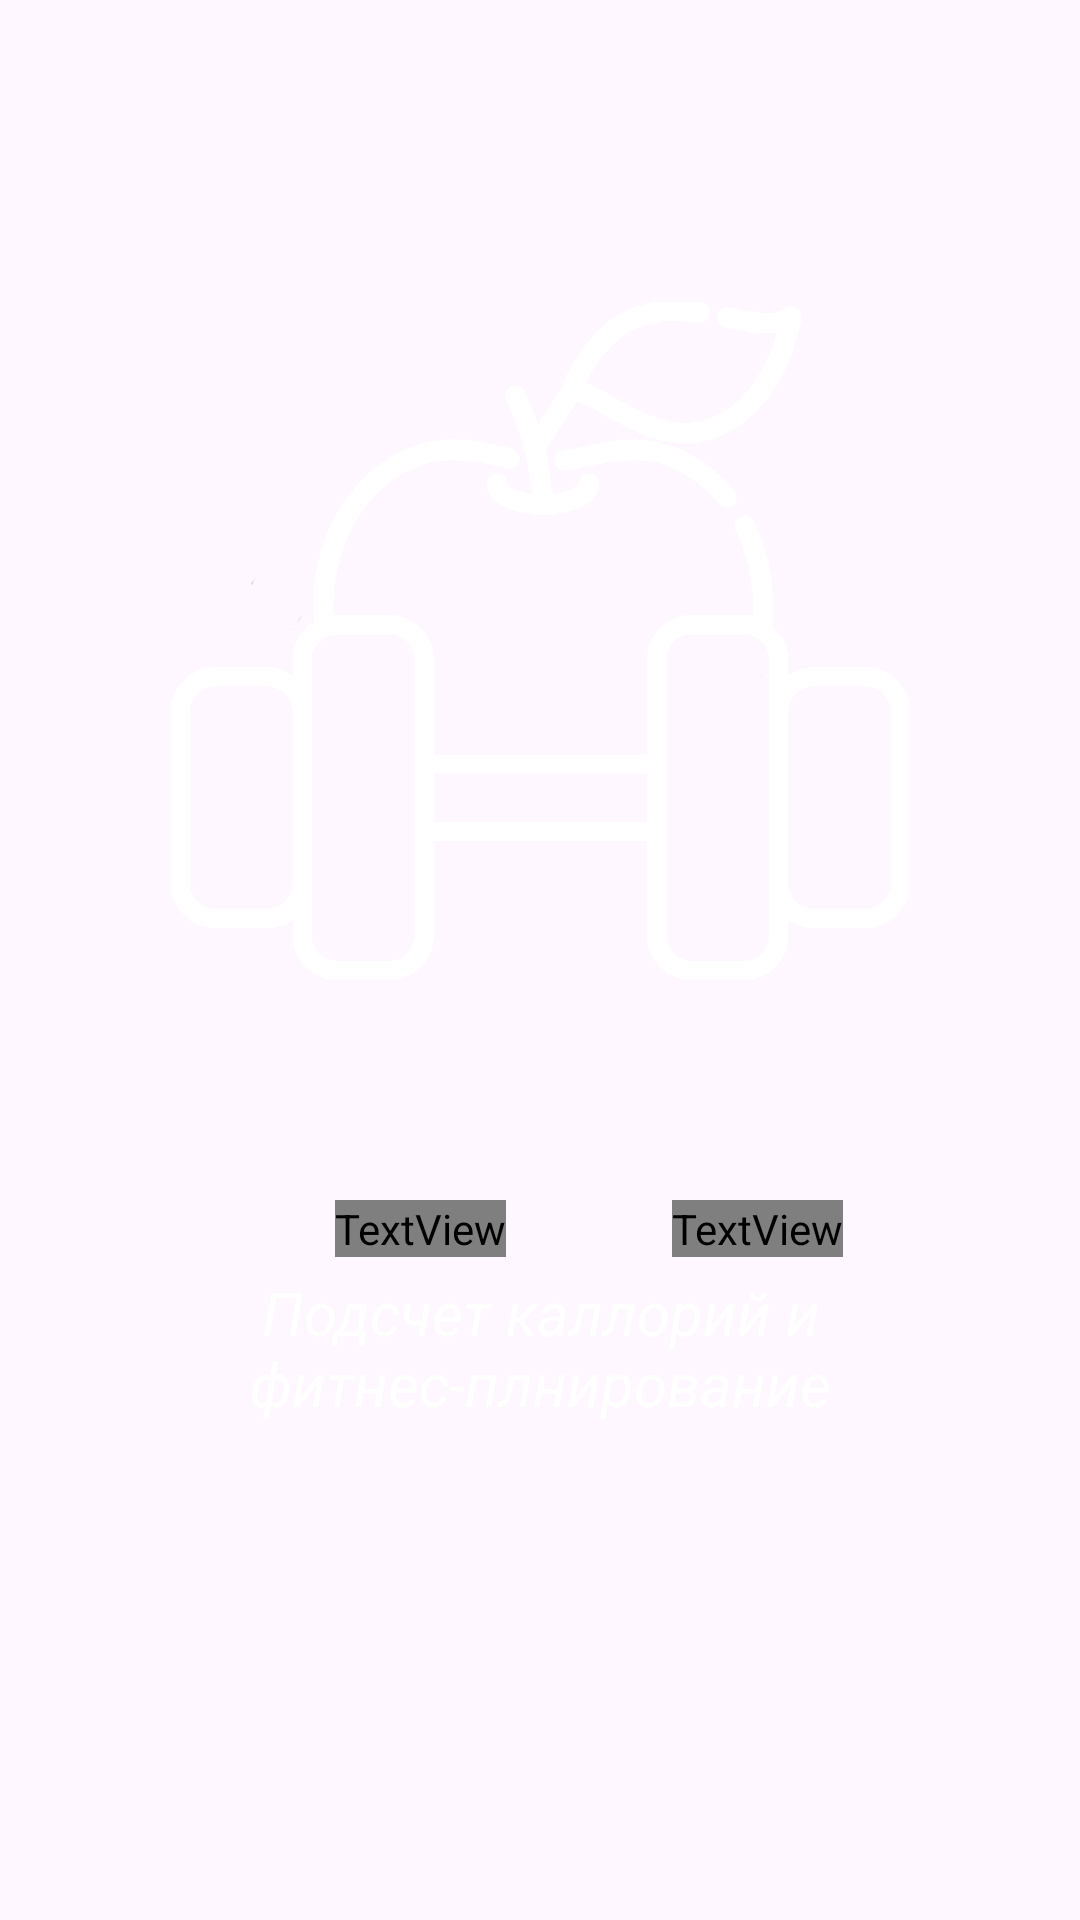

The Android layout XML behind this screen, and the referenced resources:
<!-- AndroidManifest.xml: activity theme Theme.RemoveSplashScreenTheme -->
<!-- res/layout/activity_main.xml -->
<?xml version="1.0" encoding="utf-8"?>
<androidx.constraintlayout.widget.ConstraintLayout xmlns:android="http://schemas.android.com/apk/res/android"
    xmlns:app="http://schemas.android.com/apk/res-auto"
    android:launchMode="singleInstance"
    android:theme="@style/Theme.CustomSplashScreenTheme"
    android:noHistory="true"
    android:id="@+id/splashScreenView"
    android:layout_width="match_parent"
    android:layout_height="match_parent"
    android:background="@drawable/animation"

    >

    <TextView
        android:id="@+id/topTextView"
        android:layout_width="wrap_content"
        android:layout_height="wrap_content"
        android:layout_marginTop="400dp"
        android:layout_marginRight="80dp"
        android:fontFamily="@font/alegreya_sc"
        android:text="Calo"
        android:textColor="#fff"
        android:textSize="67sp"
        android:textStyle="bold"
        app:layout_constraintLeft_toLeftOf="parent"
        app:layout_constraintRight_toRightOf="parent"
        app:layout_constraintTop_toTopOf="parent" />

    <TextView
        android:id="@+id/middleTextView"
        android:layout_width="wrap_content"
        android:layout_height="wrap_content"
        android:layout_marginLeft="145dp"
        android:layout_marginTop="400dp"
        android:fontFamily="@font/alegreya_sc"
        android:text="Fit"
        android:textColor="#fff"
        android:textSize="67sp"
        android:textStyle="bold"
        app:layout_constraintLeft_toLeftOf="parent"
        app:layout_constraintRight_toRightOf="parent"
        app:layout_constraintTop_toTopOf="parent" />

    <TextView
        android:id="@+id/bottomTextView"
        android:layout_width="wrap_content"
        android:layout_height="wrap_content"
        android:layout_marginTop="5dp"
        android:gravity="center"
        android:text="Подсчет каллорий и
        фитнес-плнирование"
        android:textColor="#fff"
        android:textSize="20sp"
        android:textStyle="italic"
        app:layout_constraintLeft_toLeftOf="parent"
        app:layout_constraintRight_toRightOf="parent"
        app:layout_constraintTop_toBottomOf="@+id/middleTextView" />

    <ImageView
        android:id="@+id/imageView2"
        android:layout_width="250dp"
        android:layout_height="600dp"
        app:layout_constraintBottom_toTopOf="@+id/bottomTextView"
        app:layout_constraintEnd_toEndOf="parent"
        app:layout_constraintHorizontal_bias="0.5"
        app:layout_constraintStart_toStartOf="parent"
        app:layout_constraintTop_toTopOf="parent"
        app:layout_constraintVertical_bias="0.5"
        app:srcCompat="@drawable/logo" />


</androidx.constraintlayout.widget.ConstraintLayout>
<!-- resources referenced by this layout -->
<resources>
  <!-- drawable logo: png bitmap (drawable, 11431 bytes) -->
  <style name="Theme.CustomSplashScreenTheme" parent="Theme.SplashScreen">
          <item name="windowSplashScreenBackground">@color/white</item>
          <item name="windowSplashScreenAnimatedIcon">@drawable/logo</item>
          <item name="windowSplashScreenAnimationDuration">300</item>
          <item name="postSplashScreenTheme">@style/Theme.CaloFits</item>
      </style>
  <style name="Theme.RemoveSplashScreenTheme" parent="@style/Base.Theme.CaloFits">
          <item name="android:windowIsTranslucent">true</item>
      </style>
  <color name="white">#FFFFFFFF</color>
  <style name="Theme.CaloFits" parent="Base.Theme.CaloFits" />
  <style name="Base.Theme.CaloFits" parent="Theme.Material3.DayNight.NoActionBar">
  
          
           <item name="colorPrimary">@color/orange</item>
      </style>
  <color name="orange">#FFFF9800</color>
</resources>
